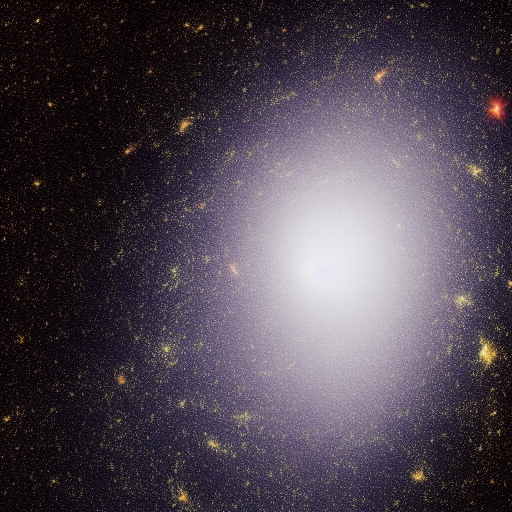
Generation parameters embedded in this image by AUTOMATIC1111 Stable Diffusion web UI or a fork of it (Forge, ...) (PNG 'parameters' text chunk):
The cosmic microwave background, a faint glow permeating the depths of space.
Steps: 20, Sampler: Euler a, CFG scale: 7, Seed: 150367536, Size: 512x512, Model hash: 6ce0161689, Model: v1-5-pruned-emaonly